Photos from the image-classification dataset "mt1" in the GitHub repository yupipi93/eda-pcb-designer. Its 3 classes are: holes, module mount holes, pins.

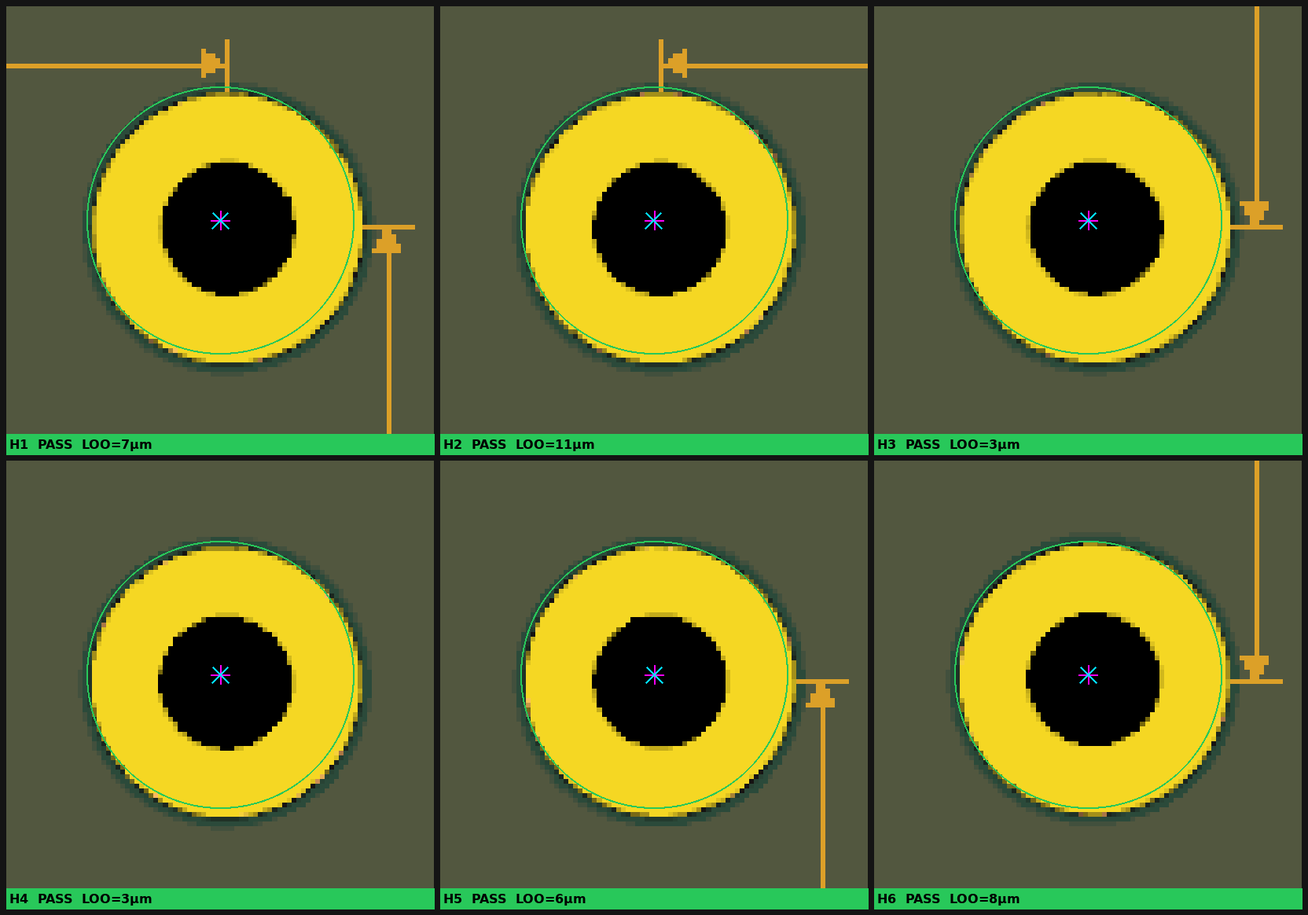
Label: holes

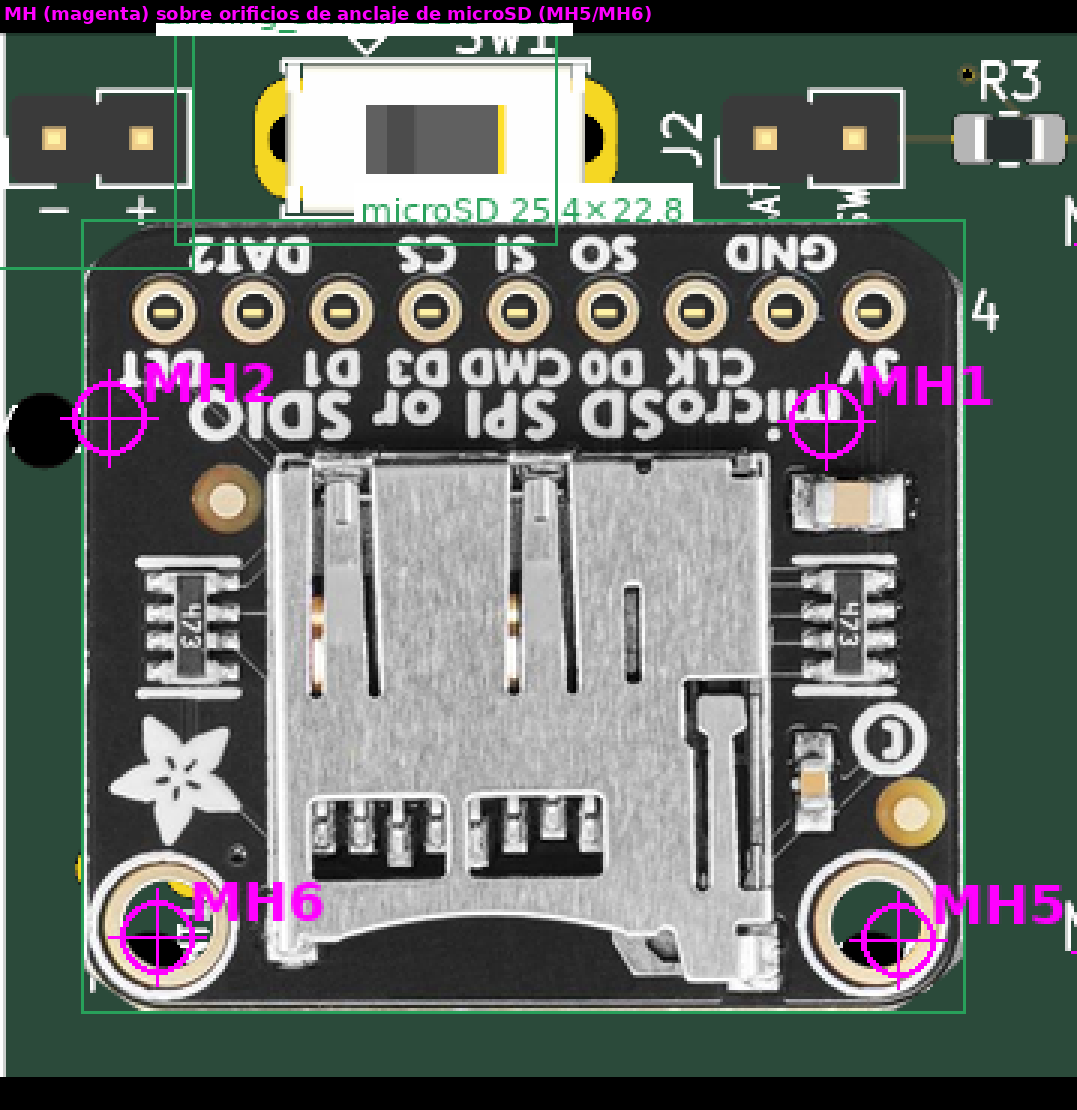
Label: module mount holes

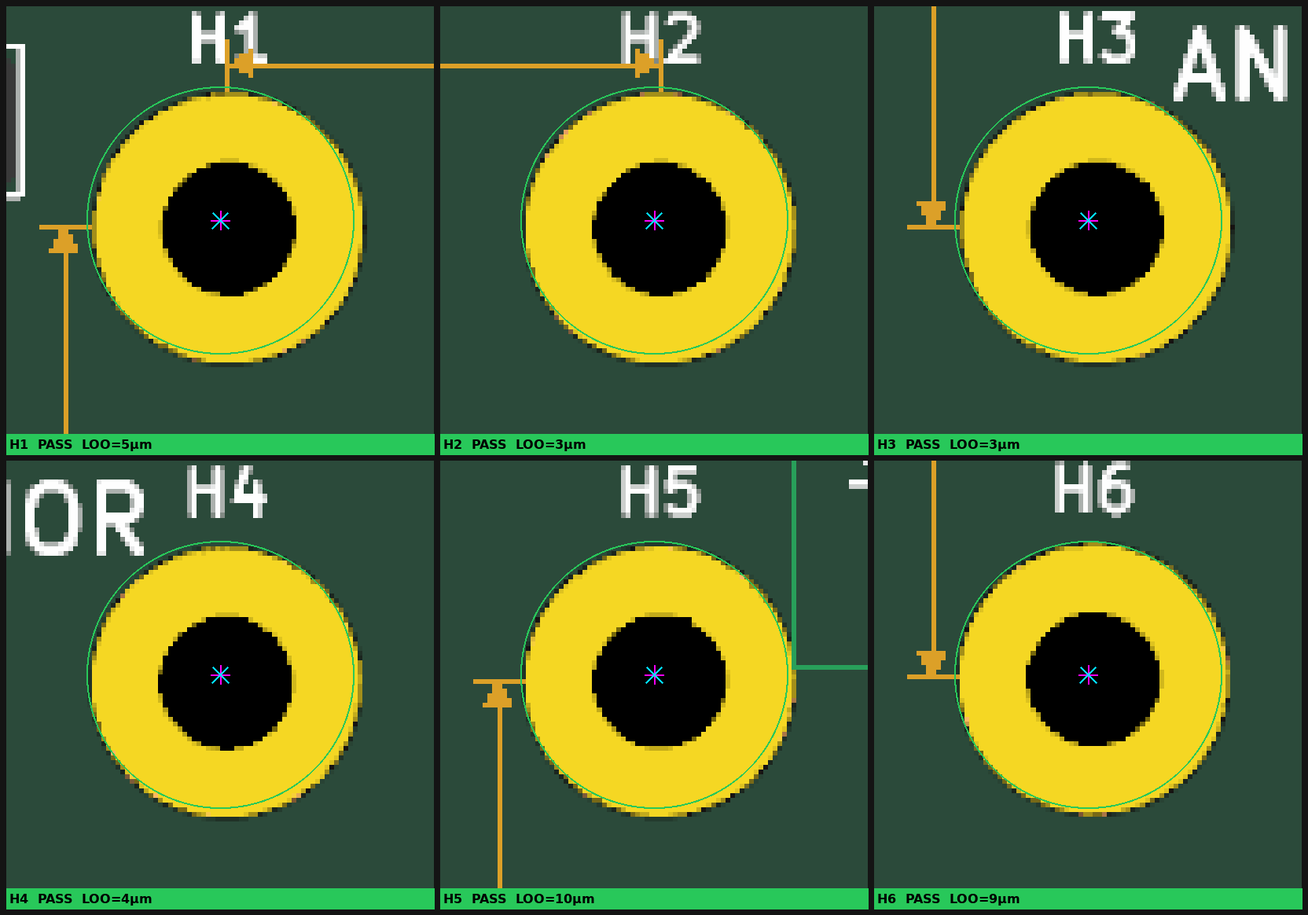
Label: holes

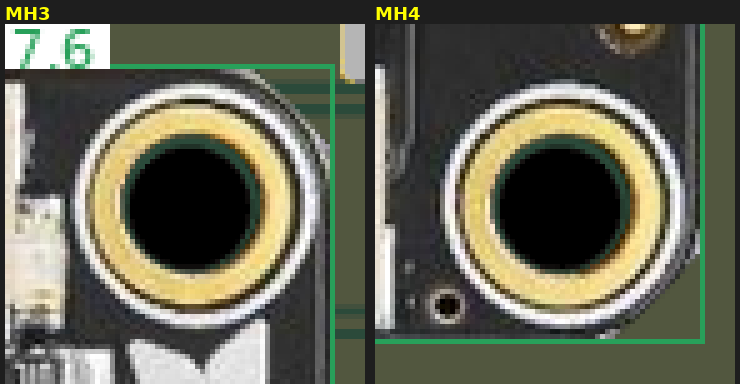
Label: module mount holes

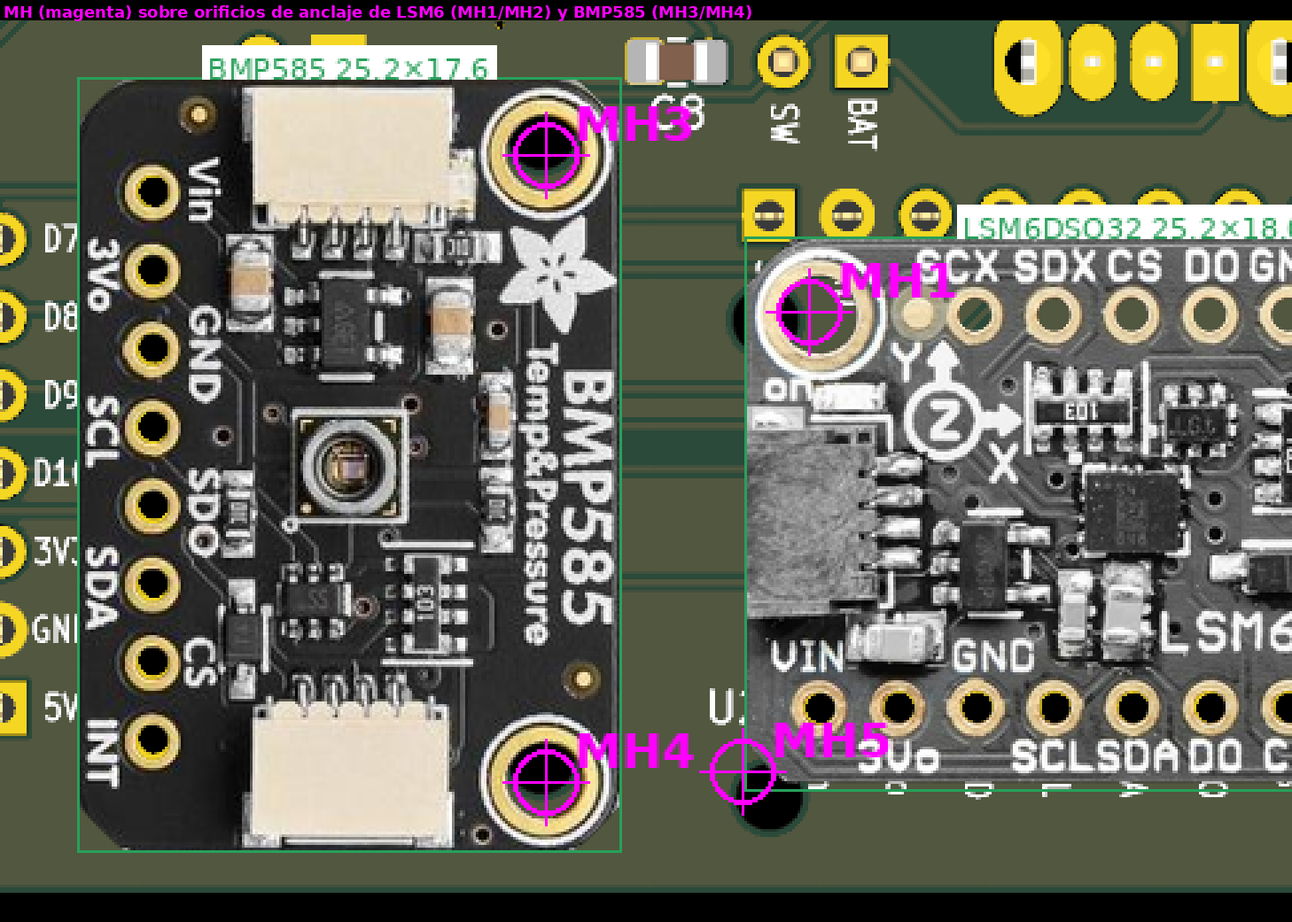
Label: module mount holes
